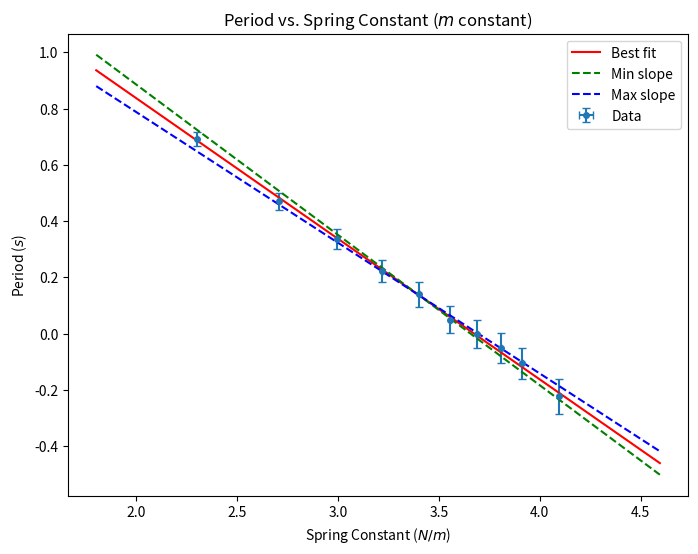

Write the Python code that produced this figure. (Note: this script raises an exception after producing the figure.)
import numpy as np
import matplotlib.pyplot as plt
import matplotlib.ticker as ticker
from scipy.odr import ODR, Model, RealData

# data
x = np.array([10.0000005,
15.0000005,
20.0000005,
25.0000005,
30.0000005,
35.0000005,
40.0000005,
45.0000005,
50.0000005,
60.0000005
]) # k

y = np.array([2.00,
1.60,
1.40,
1.25,
1.15,
1.05,
1.00,
0.95,
0.90,
0.80
]) # T

xerr = np.array([0.0000005 for _ in range(len(x))])
yerr = np.array([0.05 for _ in range(len(y))])

def linear(B, x):
    return B[0] * x + B[1]

model = Model(linear)

log_x = np.log(x)
log_y = np.log(y)
log_xerr = xerr / x
log_yerr = yerr / y

log_data = RealData(log_x, log_y, sx=log_xerr, sy=log_yerr)
log_odr = ODR(log_data, model, beta0=[1., 0.])
log_out = log_odr.run()

log_m, log_b = log_out.beta
log_dm, log_db = log_out.sd_beta

print(f"Log Slope = {log_m:.6f} ± {log_dm:.15f}")
print(f"Log Intercept = {log_b:.6f} ± {log_db:.15f}")

def rotate_line(x_vals, y_vals, pivot_x, pivot_y, angle):
    x_rotated = pivot_x + (x_vals - pivot_x) * np.cos(angle) - (y_vals - pivot_y) * np.sin(angle)
    y_rotated = pivot_y + (x_vals - pivot_x) * np.sin(angle) + (y_vals - pivot_y) * np.cos(angle)
    return x_rotated, y_rotated

pivot_x = 30
pivot_y = linear([log_m, log_b], np.log(pivot_x))

# Generate fit lines
angle = np.radians(2)
log_xfit = np.linspace(min(log_x) - 0.5, max(log_x) + 0.5, 100)
log_yfit = linear([log_m, log_b], log_xfit)
log_xfit_min, log_yfit_min = rotate_line(log_xfit, log_yfit, np.log(pivot_x), pivot_y, -angle)
log_xfit_max, log_yfit_max = rotate_line(log_xfit, log_yfit, np.log(pivot_x), pivot_y, angle)

plt.figure(figsize=(8, 6), dpi=600)
plt.title('Period vs. Spring Constant ($m$ constant)')
plt.xlabel('Spring Constant ($N/m$)')
plt.ylabel('Period ($s$)')
plt.errorbar(log_x, log_y, xerr=log_xerr, yerr=log_yerr, fmt='o', markersize=4, label="Data", capsize=3)
plt.plot(log_xfit, log_yfit, 'r-', label="Best fit")
plt.plot(log_xfit, log_yfit_min, 'g--', label="Min slope")
plt.plot(log_xfit, log_yfit_max, 'b--', label="Max slope")

plt.legend()
plt.savefig('T-k.png')
plt.show()

while True:
    fit_type = input("Fit type: ").strip().lower()
    xin = float(input("x value: "))
    yout = -1

    if fit_type == "max":
        yout = linear([log_m + log_dm, log_b + log_db], xin)
    elif fit_type == "min":
        yout = linear([log_m - log_dm, log_b - log_db], xin)
    elif fit_type == "avg":
        yout = linear([log_m, log_b], xin)

    print(yout)
